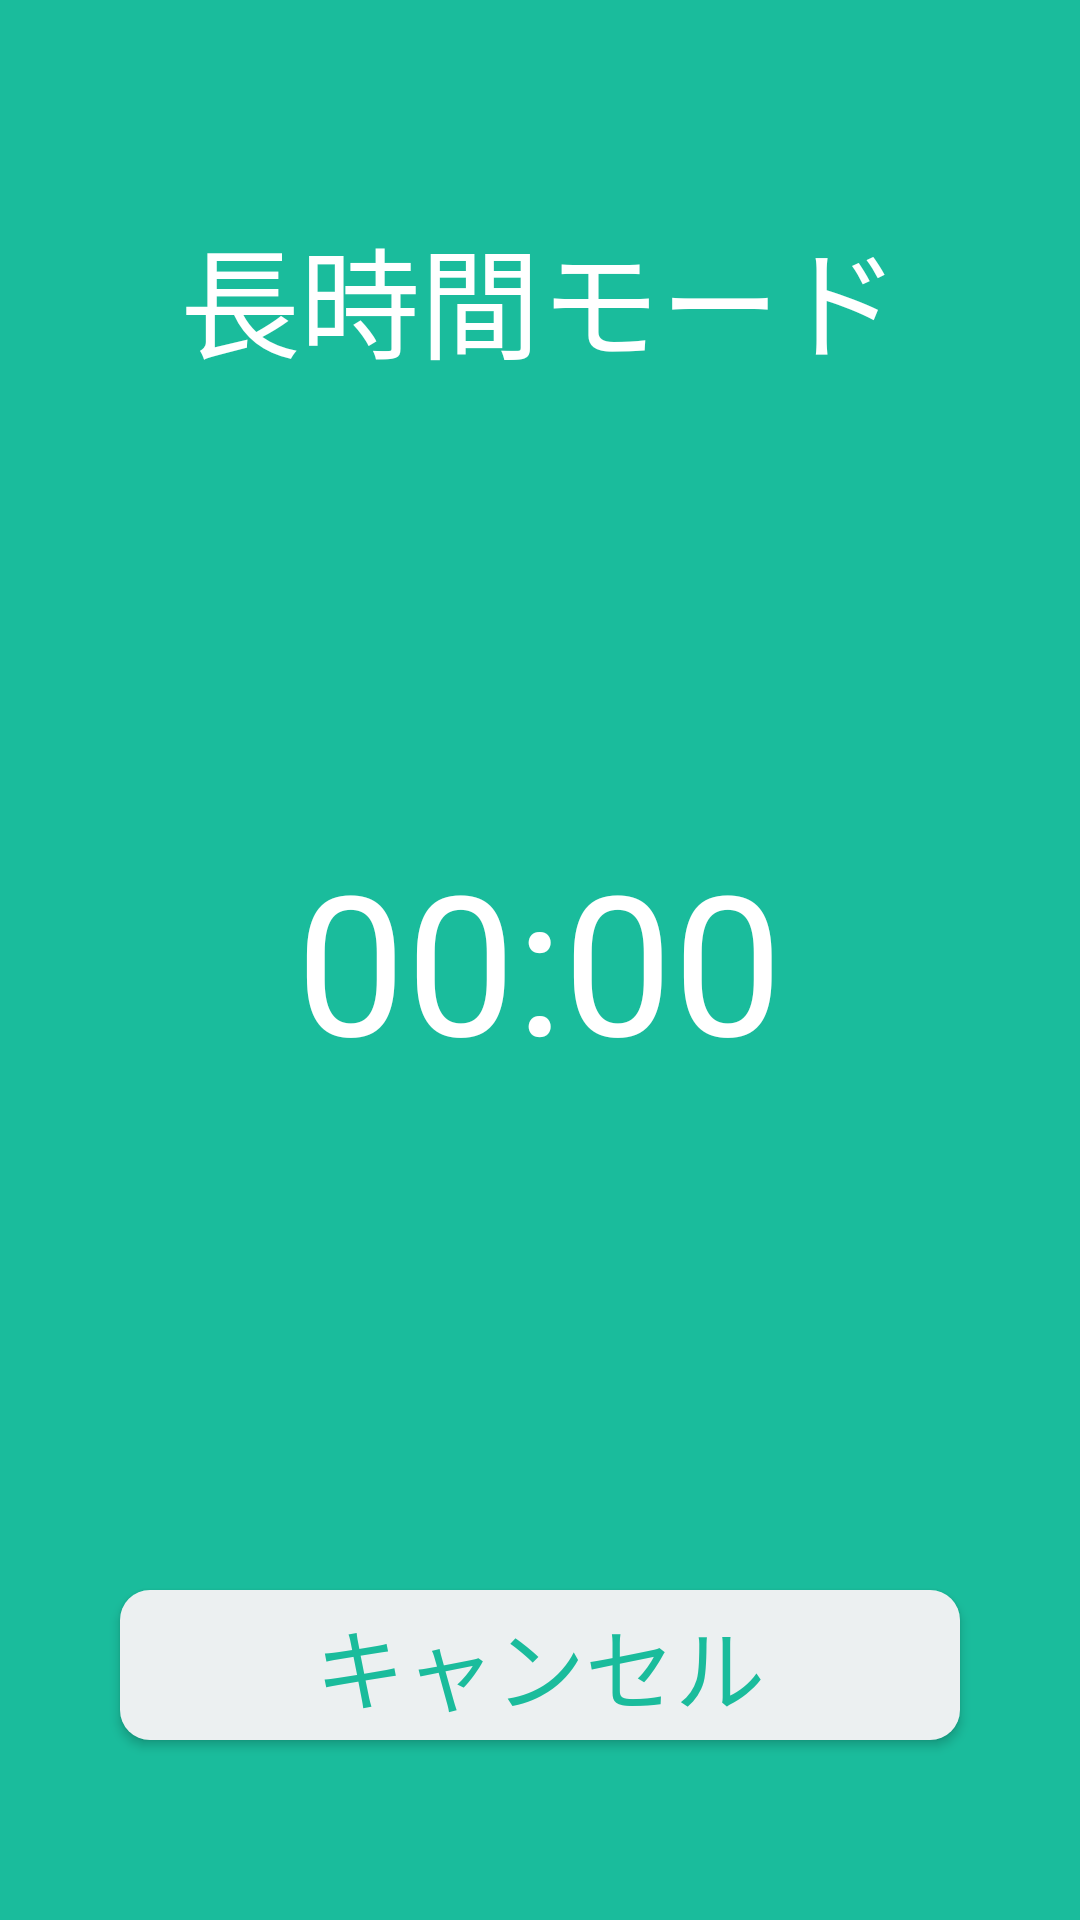

Produce the Android XML layout that renders to this screen, including the resource entries it uses.
<!-- AndroidManifest.xml: application theme AppTheme -->
<!-- res/layout/study_activity.xml -->
<?xml version="1.0" encoding="utf-8"?>
<LinearLayout xmlns:android="http://schemas.android.com/apk/res/android"
    android:orientation="vertical" android:layout_width="match_parent"
    android:layout_height="match_parent">

    <RelativeLayout
        android:layout_width="match_parent"
        android:layout_height="match_parent"
        android:layout_gravity="center_horizontal"
        android:background="#1abc9c">

        <Chronometer
            android:layout_width="wrap_content"
            android:layout_height="wrap_content"
            android:textSize="65dp"
            android:textColor="#ffffff"
            android:id="@+id/time1"
            android:layout_centerVertical="true"
            android:layout_centerHorizontal="true" />

        
        <TextView
            android:layout_width="wrap_content"
            android:layout_height="wrap_content"
            android:textAppearance="?android:attr/textAppearanceLarge"
            android:text="長時間モード"
            android:textColor="#ffffff"
            android:id="@+id/textView9"
            android:layout_alignParentTop="true"
            android:layout_centerHorizontal="true"
            android:layout_marginTop="70dp"
            android:textSize="40dp" />

        
        <Button
            android:layout_width="280dp"
            android:layout_height="50dp"
            android:text="キャンセル"
            android:id="@+id/button4"
            android:background="@drawable/button"
            android:textColor="#1abc9c"
            android:textSize="30dp"
            android:layout_marginBottom="60dp"
            android:layout_alignParentBottom="true"
            android:layout_centerHorizontal="true" />
    </RelativeLayout>
</LinearLayout>
<!-- resources referenced by this layout -->
<resources>
  <!-- drawable button (drawable) -->
  <?xml version="1.0" encoding="utf-8"?>
  <selector xmlns:android="http://schemas.android.com/apk/res/android" >
  
      
      <item
          android:state_pressed="false"
          android:drawable="@drawable/button_normal" />
  
      
      <item
          android:state_pressed="true"
          android:drawable="@drawable/button_pressed" />
  
  </selector>
  <style name="AppTheme" parent="Theme.AppCompat.Light.DarkActionBar">
          
      </style>
  <!-- drawable button_normal (drawable) -->
  <?xml version="1.0" encoding="utf-8"?>
  <shape xmlns:android="http://schemas.android.com/apk/res/android">
  
  <solid
      android:color="#ecf0f1"/>
  
  <corners
      android:radius="10dp" />
  
  </shape>
  <!-- drawable button_pressed (drawable) -->
  <?xml version="1.0" encoding="utf-8"?>
  <shape xmlns:android="http://schemas.android.com/apk/res/android" >
  
      <solid
          android:color="#ecf0f1"/>
  
      <corners
          android:radius="10dp" />
  
  </shape>
</resources>
